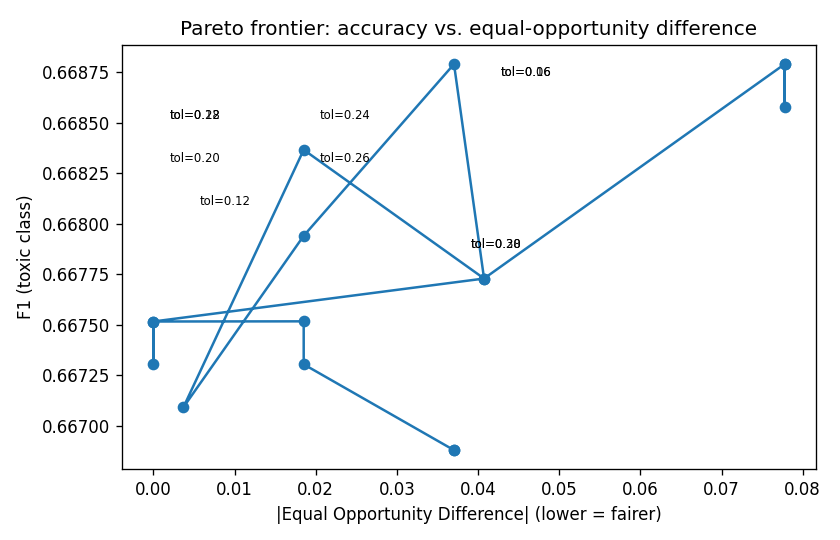

Data behind this chart, as committed beside it:
F1_macro, F1_toxic, FPR_high_black, FPR_reference, TPR_high_black, TPR_reference, stat_parity_diff, equal_opp_diff, alpha, tolerance
0.8193, 0.6669, 0.1538, 0.1048, 0.6667, 0.6296, 0.03225, 0.03704, 0.0, 0.3
0.8193, 0.6669, 0.1538, 0.1048, 0.6667, 0.6296, 0.03225, 0.03704, 0.06667, 0.28
0.8195, 0.6673, 0.1538, 0.1048, 0.6667, 0.6481, 0.02663, 0.01852, 0.1333, 0.26
0.8196, 0.6675, 0.1453, 0.1048, 0.6667, 0.6481, 0.02046, 0.01852, 0.2, 0.24
0.8196, 0.6675, 0.1538, 0.1129, 0.6667, 0.6667, 0.0154, 0.0, 0.2667, 0.22
0.8195, 0.6673, 0.1538, 0.121, 0.6667, 0.6667, 0.009779, 0.0, 0.3333, 0.2
0.8196, 0.6675, 0.1453, 0.121, 0.6667, 0.6667, 0.003607, 0.0, 0.4, 0.18
0.8197, 0.6677, 0.1453, 0.1129, 0.6444, 0.6852, -0.002566, -0.04074, 0.4667, 0.16
0.8201, 0.6684, 0.1368, 0.1129, 0.6667, 0.6852, -0.002566, -0.01852, 0.5333, 0.14
0.8194, 0.6671, 0.1282, 0.121, 0.6444, 0.6481, -0.009294, -0.003704, 0.6, 0.12
0.8198, 0.6679, 0.1368, 0.129, 0.6667, 0.6852, -0.0138, -0.01852, 0.6667, 0.1
0.8203, 0.6688, 0.1282, 0.121, 0.6667, 0.7037, -0.01998, -0.03704, 0.7333, 0.08
0.8197, 0.6677, 0.1282, 0.129, 0.6444, 0.6852, -0.02615, -0.04074, 0.8, 0.06
0.8203, 0.6688, 0.1282, 0.121, 0.6444, 0.7222, -0.03177, -0.07778, 0.8667, 0.04
0.8202, 0.6686, 0.1282, 0.129, 0.6444, 0.7222, -0.03738, -0.07778, 0.9333, 0.02
0.8203, 0.6688, 0.1197, 0.129, 0.6444, 0.7222, -0.04356, -0.07778, 1.0, 0.0
